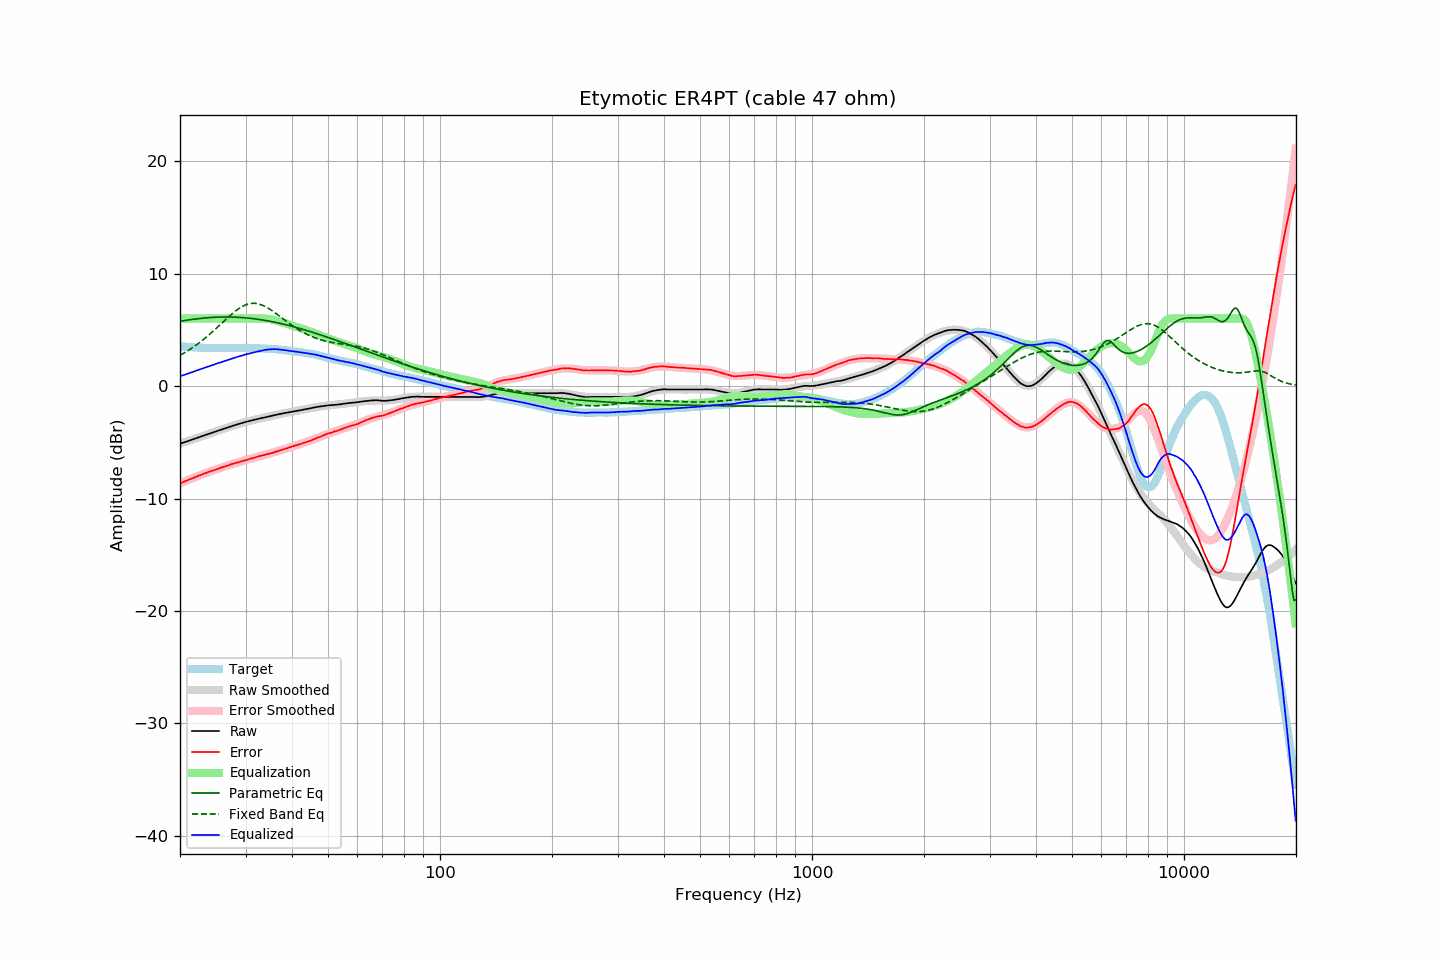

The data file committed next to this chart (first rows):
frequency, raw, error, smoothed, error_smoothed, equalization, parametric_eq, fixed_band_eq, equalized_raw, equalized_smoothed, target
20.00, -5.13, -8.66, -5.13, -8.66, 6.00, 5.75, 2.74, 0.87, 0.87, 3.53
20.20, -5.08, -8.60, -5.08, -8.60, 6.00, 5.78, 2.82, 0.92, 0.92, 3.52
20.40, -5.03, -8.54, -5.03, -8.54, 6.00, 5.80, 2.90, 0.97, 0.97, 3.50
20.61, -4.98, -8.48, -4.98, -8.48, 6.00, 5.82, 2.98, 1.02, 1.02, 3.49
20.81, -4.93, -8.41, -4.94, -8.42, 6.00, 5.85, 3.07, 1.07, 1.06, 3.47
21.02, -4.89, -8.36, -4.89, -8.36, 6.00, 5.87, 3.16, 1.11, 1.11, 3.46
21.23, -4.84, -8.30, -4.84, -8.30, 6.00, 5.89, 3.25, 1.16, 1.16, 3.45
21.44, -4.79, -8.25, -4.79, -8.24, 6.00, 5.91, 3.34, 1.21, 1.21, 3.46
21.66, -4.74, -8.19, -4.74, -8.18, 6.00, 5.93, 3.44, 1.26, 1.26, 3.44
21.87, -4.69, -8.13, -4.69, -8.12, 6.00, 5.95, 3.54, 1.31, 1.31, 3.44
22.09, -4.64, -8.06, -4.64, -8.07, 6.00, 5.97, 3.64, 1.36, 1.36, 3.42
22.31, -4.59, -8.01, -4.59, -8.01, 6.00, 5.99, 3.74, 1.41, 1.41, 3.42
22.54, -4.54, -7.95, -4.54, -7.96, 6.00, 6.00, 3.85, 1.46, 1.46, 3.41
22.76, -4.49, -7.90, -4.49, -7.90, 6.00, 6.02, 3.96, 1.51, 1.51, 3.41
22.99, -4.44, -7.84, -4.44, -7.85, 6.00, 6.03, 4.07, 1.56, 1.56, 3.40
23.22, -4.39, -7.78, -4.39, -7.79, 6.00, 6.05, 4.19, 1.61, 1.61, 3.39
23.45, -4.34, -7.74, -4.34, -7.74, 6.00, 6.06, 4.31, 1.66, 1.66, 3.40
23.69, -4.29, -7.68, -4.30, -7.68, 6.00, 6.07, 4.43, 1.71, 1.70, 3.39
23.92, -4.25, -7.63, -4.25, -7.63, 6.00, 6.08, 4.55, 1.75, 1.75, 3.38
24.16, -4.20, -7.59, -4.20, -7.58, 6.00, 6.09, 4.67, 1.80, 1.80, 3.39
24.40, -4.15, -7.54, -4.15, -7.53, 6.00, 6.10, 4.80, 1.85, 1.85, 3.39
24.65, -4.10, -7.49, -4.10, -7.48, 6.00, 6.11, 4.93, 1.90, 1.90, 3.39
24.89, -4.05, -7.44, -4.05, -7.43, 6.00, 6.12, 5.06, 1.95, 1.95, 3.38
25.14, -4.00, -7.37, -4.00, -7.38, 6.00, 6.12, 5.19, 2.00, 2.00, 3.37
25.39, -3.95, -7.32, -3.96, -7.33, 6.00, 6.13, 5.32, 2.05, 2.04, 3.37
25.65, -3.91, -7.28, -3.91, -7.28, 6.00, 6.13, 5.46, 2.09, 2.09, 3.37
25.91, -3.86, -7.23, -3.86, -7.24, 6.00, 6.14, 5.59, 2.14, 2.14, 3.37
26.16, -3.81, -7.19, -3.81, -7.19, 6.00, 6.14, 5.73, 2.19, 2.19, 3.38
26.43, -3.76, -7.14, -3.76, -7.14, 6.00, 6.14, 5.86, 2.24, 2.24, 3.38
26.69, -3.72, -7.10, -3.72, -7.09, 6.00, 6.14, 5.99, 2.28, 2.28, 3.38
26.96, -3.67, -7.05, -3.67, -7.05, 6.00, 6.14, 6.12, 2.33, 2.33, 3.38
27.23, -3.62, -7.00, -3.62, -7.00, 6.00, 6.14, 6.25, 2.38, 2.38, 3.38
27.50, -3.57, -6.95, -3.58, -6.96, 6.00, 6.13, 6.38, 2.43, 2.42, 3.38
27.77, -3.53, -6.92, -3.53, -6.92, 6.00, 6.13, 6.50, 2.47, 2.47, 3.38
28.05, -3.48, -6.86, -3.48, -6.87, 6.00, 6.12, 6.61, 2.52, 2.52, 3.38
28.33, -3.44, -6.83, -3.44, -6.83, 6.00, 6.12, 6.72, 2.56, 2.56, 3.39
28.62, -3.40, -6.79, -3.40, -6.79, 6.00, 6.11, 6.83, 2.60, 2.60, 3.39
28.90, -3.35, -6.75, -3.35, -6.74, 6.00, 6.10, 6.92, 2.65, 2.65, 3.40
29.19, -3.31, -6.71, -3.31, -6.70, 6.00, 6.09, 7.01, 2.69, 2.69, 3.40
29.48, -3.27, -6.67, -3.27, -6.66, 6.00, 6.08, 7.09, 2.73, 2.73, 3.40
29.78, -3.22, -6.62, -3.23, -6.62, 6.00, 6.07, 7.16, 2.78, 2.77, 3.39
30.08, -3.18, -6.58, -3.19, -6.58, 6.00, 6.06, 7.22, 2.82, 2.81, 3.39
30.38, -3.15, -6.53, -3.15, -6.54, 6.00, 6.05, 7.27, 2.85, 2.85, 3.38
30.68, -3.11, -6.49, -3.11, -6.50, 6.00, 6.03, 7.31, 2.89, 2.89, 3.38
30.99, -3.08, -6.46, -3.08, -6.46, 6.00, 6.02, 7.34, 2.92, 2.92, 3.38
31.30, -3.04, -6.42, -3.04, -6.42, 6.00, 6.00, 7.35, 2.96, 2.96, 3.38
31.61, -3.01, -6.39, -3.01, -6.38, 6.00, 5.98, 7.35, 2.99, 2.99, 3.37
31.93, -2.97, -6.32, -2.97, -6.34, 6.00, 5.96, 7.35, 3.03, 3.03, 3.35
32.24, -2.94, -6.30, -2.94, -6.30, 6.00, 5.94, 7.32, 3.06, 3.06, 3.36
32.57, -2.90, -6.25, -2.91, -6.26, 6.00, 5.92, 7.29, 3.10, 3.09, 3.35
32.89, -2.87, -6.22, -2.88, -6.22, 6.00, 5.90, 7.25, 3.13, 3.12, 3.35
33.22, -2.84, -6.18, -2.84, -6.19, 6.00, 5.88, 7.20, 3.16, 3.16, 3.34
33.55, -2.81, -6.15, -2.81, -6.15, 6.00, 5.86, 7.14, 3.19, 3.19, 3.34
33.89, -2.78, -6.11, -2.78, -6.11, 6.00, 5.83, 7.07, 3.21, 3.22, 3.33
34.23, -2.75, -6.07, -2.75, -6.07, 5.99, 5.81, 6.99, 3.23, 3.24, 3.32
34.57, -2.72, -6.03, -2.71, -6.03, 5.97, 5.78, 6.91, 3.25, 3.26, 3.31
34.92, -2.69, -5.99, -2.68, -5.99, 5.95, 5.76, 6.82, 3.26, 3.27, 3.30
35.27, -2.65, -5.97, -2.65, -5.95, 5.93, 5.73, 6.73, 3.28, 3.28, 3.32
35.62, -2.62, -5.92, -2.62, -5.91, 5.90, 5.70, 6.63, 3.28, 3.28, 3.29
35.97, -2.58, -5.87, -2.59, -5.87, 5.86, 5.67, 6.52, 3.28, 3.28, 3.29
... 635 more rows
